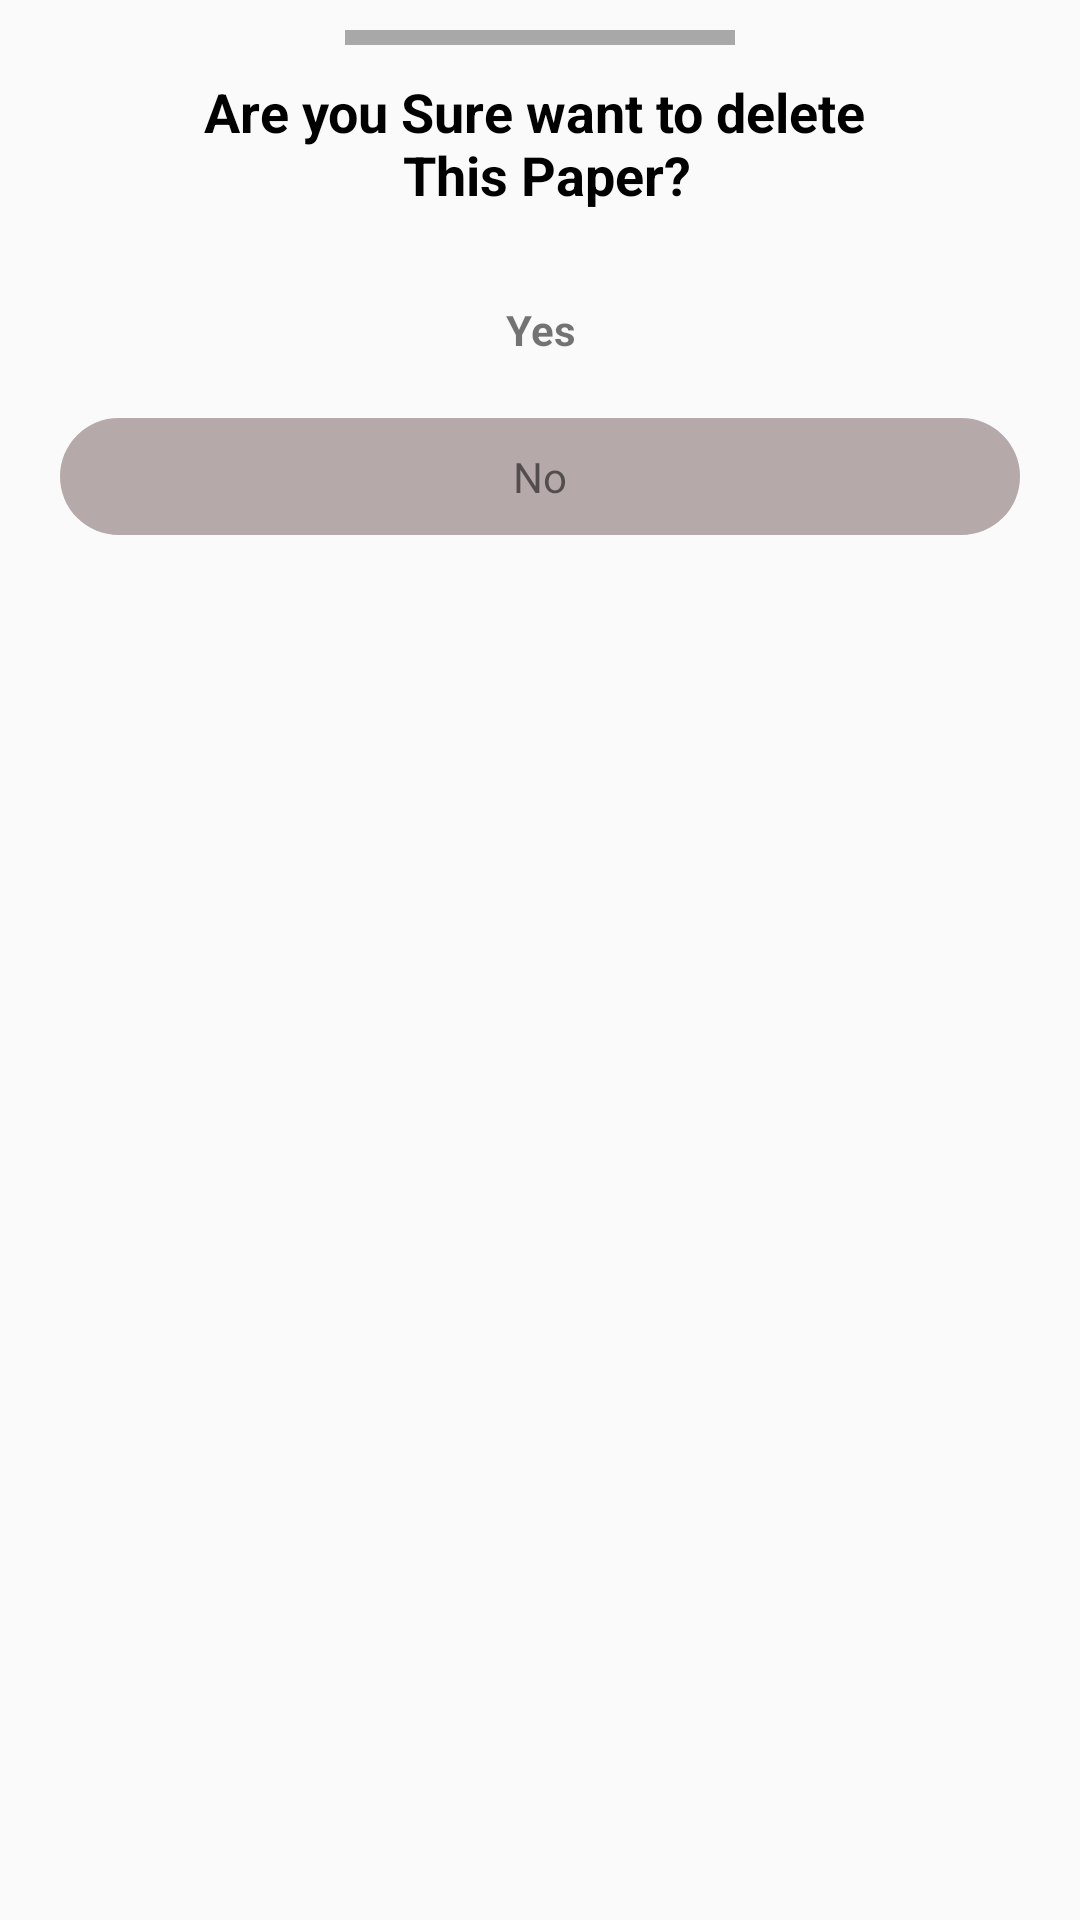

Produce the Android XML layout that renders to this screen, including the resource entries it uses.
<!-- AndroidManifest.xml: application theme Theme.Paper -->
<!-- res/layout/dialogue_delete.xml -->
<?xml version="1.0" encoding="utf-8"?>
<LinearLayout xmlns:android="http://schemas.android.com/apk/res/android"
    android:orientation="vertical"
    android:layout_width="match_parent"
    android:layout_height="match_parent">

    <View
        android:layout_width="130dp"
        android:layout_height="5dp"
        android:background="#A8A8A8"
        android:layout_gravity="center"
        android:layout_margin="10dp"/>

    <TextView
        android:text="@string/warning_text_delete"
        android:textSize="18sp"
        android:gravity="center"
        android:textStyle="bold"
        android:layout_width="match_parent"
        android:layout_height="wrap_content"
        android:textColor="@color/black"/>

    <TextView
        android:id="@+id/btnDialog_yes"
        android:text="@string/yes"
        android:gravity="center"
        android:layout_marginTop="20dp"
        android:layout_width="match_parent"
        android:layout_height="wrap_content"
        android:layout_marginStart="20dp"
        android:layout_marginRight="20dp"
        android:layout_marginEnd="20dp"
        android:background="@drawable/yes_btn_shape"
        android:padding="10dp"
        android:textStyle="bold"/>

    <TextView
        android:id="@+id/btnDialog_no"
        android:text="@string/no"
        android:gravity="center"
        android:layout_marginTop="10dp"
        android:layout_width="match_parent"
        android:layout_marginStart="20dp"
        android:layout_marginRight="20dp"
        android:layout_marginEnd="20dp"
        android:padding="10dp"
        android:background="@drawable/no_btn_shape"
        android:layout_height="wrap_content"
        android:layout_marginBottom="20dp"/>

</LinearLayout>
<!-- resources referenced by this layout -->
<resources>
  <color name="black">#FF000000</color>
  <!-- drawable no_btn_shape (drawable) -->
  <?xml version="1.0" encoding="utf-8"?>
  <shape xmlns:android="http://schemas.android.com/apk/res/android"
      android:shape="rectangle">
  
      <solid android:color="#B5A9A9"/>
      <corners android:radius="150dp"/>
  
  </shape>
  <string name="no">No</string>
  <string name="warning_text_delete">Are you Sure want to delete \n This Paper?</string>
  <string name="yes">Yes</string>
  <style name="Theme.Paper" parent="Theme.AppCompat.Light.DarkActionBar">
          
          <item name="colorPrimary">@color/purple_500</item>
          <item name="colorPrimaryDark">#0A0A0A</item>
          <item name="colorAccent">@color/teal_200</item>
          
      </style>
  <color name="purple_500">#FF6200EE</color>
  <color name="teal_200">#FF03DAC5</color>
</resources>
